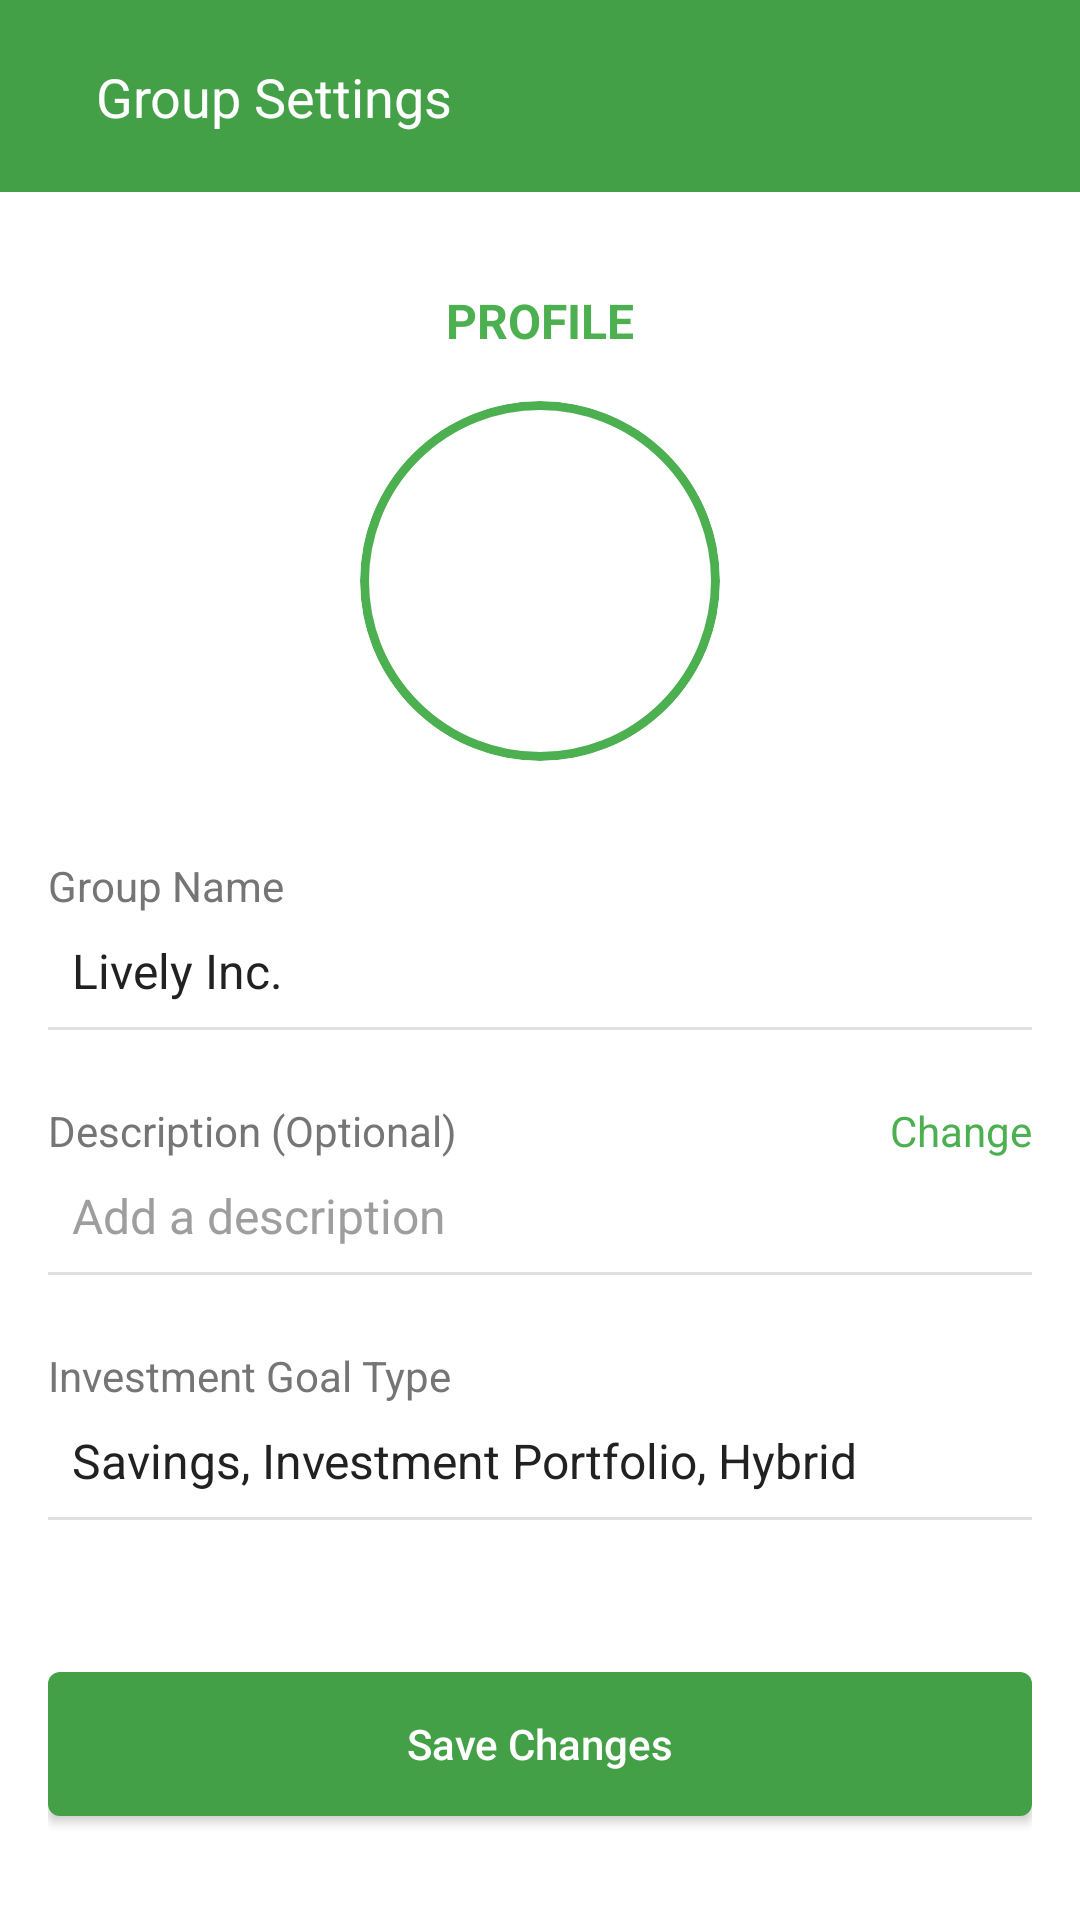

Here is an Android app screen rendered from its layout file. Give the layout XML and the strings, colors and styles it references.
<!-- AndroidManifest.xml: application theme Theme.WealthLink -->
<!-- res/layout/activity_group_settings_profile.xml -->
<?xml version="1.0" encoding="utf-8"?>
<androidx.constraintlayout.widget.ConstraintLayout xmlns:android="http://schemas.android.com/apk/res/android"
    xmlns:app="http://schemas.android.com/apk/res-auto"
    xmlns:tools="http://schemas.android.com/tools"
    android:layout_width="match_parent"
    android:layout_height="match_parent"
    android:background="@android:color/white"
    tools:context=".GroupSettingsProfile">

    <androidx.appcompat.widget.Toolbar
        android:id="@+id/toolbar"
        android:layout_width="match_parent"
        android:layout_height="?attr/actionBarSize"
        android:background="#43A047"
        app:layout_constraintTop_toTopOf="parent">

        <androidx.constraintlayout.widget.ConstraintLayout
            android:layout_width="match_parent"
            android:layout_height="match_parent">

            <ImageButton
                android:id="@+id/btnBack"
                android:layout_width="wrap_content"
                android:layout_height="wrap_content"
                android:background="?attr/selectableItemBackgroundBorderless"
                android:contentDescription="Back"
                android:src="@drawable/ic_back_arrow_white"
                app:layout_constraintBottom_toBottomOf="parent"
                app:layout_constraintStart_toStartOf="parent"
                app:layout_constraintTop_toTopOf="parent"
                app:tint="@android:color/white" />

            <TextView
                android:layout_width="wrap_content"
                android:layout_height="wrap_content"
                android:text="Group Settings"
                android:textColor="@android:color/white"
                android:textSize="18sp"
                app:layout_constraintBottom_toBottomOf="parent"
                app:layout_constraintStart_toEndOf="@+id/btnBack"
                app:layout_constraintTop_toTopOf="parent"
                android:layout_marginStart="16dp" />

        </androidx.constraintlayout.widget.ConstraintLayout>
    </androidx.appcompat.widget.Toolbar>

    <ScrollView
        android:layout_width="match_parent"
        android:layout_height="0dp"
        android:fillViewport="true"
        app:layout_constraintBottom_toBottomOf="parent"
        app:layout_constraintTop_toBottomOf="@id/toolbar">

        <androidx.constraintlayout.widget.ConstraintLayout
            android:layout_width="match_parent"
            android:layout_height="wrap_content"
            android:padding="16dp">

            
            <TextView
                android:id="@+id/profileLabel"
                android:layout_width="wrap_content"
                android:layout_height="wrap_content"
                android:text="PROFILE"
                android:textColor="#4CAF50"
                android:textSize="16sp"
                android:textStyle="bold"
                android:layout_marginTop="16dp"
                app:layout_constraintTop_toTopOf="parent"
                app:layout_constraintStart_toStartOf="parent"
                app:layout_constraintEnd_toEndOf="parent" />

            <androidx.cardview.widget.CardView
                android:id="@+id/profileImageContainer"
                android:layout_width="120dp"
                android:layout_height="120dp"
                android:layout_marginTop="16dp"
                app:cardCornerRadius="60dp"
                app:cardElevation="0dp"
                app:layout_constraintTop_toBottomOf="@id/profileLabel"
                app:layout_constraintStart_toStartOf="parent"
                app:layout_constraintEnd_toEndOf="parent">

                <ImageView
                    android:id="@+id/profileImage"
                    android:layout_width="match_parent"
                    android:layout_height="match_parent"
                    android:scaleType="centerCrop"
                    android:src="@drawable/profile_pic" />

                <View
                    android:layout_width="match_parent"
                    android:layout_height="match_parent"
                    android:background="@drawable/circle_border_green" />

            </androidx.cardview.widget.CardView>

            
            <TextView
                android:id="@+id/groupNameLabel"
                android:layout_width="wrap_content"
                android:layout_height="wrap_content"
                android:text="Group Name"
                android:textSize="14sp"
                android:textColor="#757575"
                android:layout_marginTop="32dp"
                app:layout_constraintTop_toBottomOf="@id/profileImageContainer"
                app:layout_constraintStart_toStartOf="parent" />

            <EditText
                android:id="@+id/groupNameEditText"
                android:layout_width="match_parent"
                android:layout_height="wrap_content"
                android:background="@null"
                android:padding="8dp"
                android:text="Lively Inc."
                android:textSize="16sp"
                android:textColor="#212121"
                app:layout_constraintTop_toBottomOf="@id/groupNameLabel"
                app:layout_constraintStart_toStartOf="parent" />

            <View
                android:id="@+id/divider1"
                android:layout_width="match_parent"
                android:layout_height="1dp"
                android:background="#E0E0E0"
                app:layout_constraintTop_toBottomOf="@id/groupNameEditText" />

            
            <TextView
                android:id="@+id/descriptionLabel"
                android:layout_width="wrap_content"
                android:layout_height="wrap_content"
                android:text="Description (Optional)"
                android:textSize="14sp"
                android:textColor="#757575"
                android:layout_marginTop="24dp"
                app:layout_constraintTop_toBottomOf="@id/divider1"
                app:layout_constraintStart_toStartOf="parent" />

            <TextView
                android:id="@+id/changeText"
                android:layout_width="wrap_content"
                android:layout_height="wrap_content"
                android:text="Change"
                android:textColor="#4CAF50"
                android:textSize="14sp"
                app:layout_constraintEnd_toEndOf="parent"
                app:layout_constraintTop_toTopOf="@id/descriptionLabel"
                app:layout_constraintBottom_toBottomOf="@id/descriptionLabel" />

            <EditText
                android:id="@+id/descriptionEditText"
                android:layout_width="match_parent"
                android:layout_height="wrap_content"
                android:background="@null"
                android:padding="8dp"
                android:hint="Add a description"
                android:textSize="16sp"
                android:textColorHint="#9E9E9E"
                android:textColor="#212121"
                app:layout_constraintTop_toBottomOf="@id/descriptionLabel"
                app:layout_constraintStart_toStartOf="parent" />

            <View
                android:id="@+id/divider2"
                android:layout_width="match_parent"
                android:layout_height="1dp"
                android:background="#E0E0E0"
                app:layout_constraintTop_toBottomOf="@id/descriptionEditText" />

            
            <TextView
                android:id="@+id/investmentGoalLabel"
                android:layout_width="wrap_content"
                android:layout_height="wrap_content"
                android:text="Investment Goal Type"
                android:textSize="14sp"
                android:textColor="#757575"
                android:layout_marginTop="24dp"
                app:layout_constraintTop_toBottomOf="@id/divider2"
                app:layout_constraintStart_toStartOf="parent" />

            <TextView
                android:id="@+id/investmentGoalText"
                android:layout_width="match_parent"
                android:layout_height="wrap_content"
                android:padding="8dp"
                android:text="Savings, Investment Portfolio, Hybrid"
                android:textSize="16sp"
                android:textColor="#212121"
                app:layout_constraintTop_toBottomOf="@id/investmentGoalLabel"
                app:layout_constraintStart_toStartOf="parent" />

            <View
                android:id="@+id/divider3"
                android:layout_width="match_parent"
                android:layout_height="1dp"
                android:background="#E0E0E0"
                app:layout_constraintTop_toBottomOf="@id/investmentGoalText" />

            
            <androidx.appcompat.widget.AppCompatButton
                android:id="@+id/btnSaveChanges"
                android:layout_width="match_parent"
                android:layout_height="wrap_content"
                android:layout_marginTop="32dp"
                android:background="@drawable/green_button_background"
                android:text="Save Changes"
                android:textColor="@android:color/white"
                android:textAllCaps="false"
                android:padding="12dp"
                app:layout_constraintTop_toBottomOf="@id/divider3"
                app:layout_constraintBottom_toBottomOf="parent"
                app:layout_constraintStart_toStartOf="parent"
                app:layout_constraintEnd_toEndOf="parent" />

        </androidx.constraintlayout.widget.ConstraintLayout>
    </ScrollView>

</androidx.constraintlayout.widget.ConstraintLayout>
<!-- resources referenced by this layout -->
<resources>
  <!-- drawable circle_border_green (drawable) -->
  <?xml version="1.0" encoding="utf-8"?>
  <shape xmlns:android="http://schemas.android.com/apk/res/android"
      android:shape="oval">
      <stroke
          android:width="3dp"
          android:color="#4CAF50" />
      <size
          android:width="120dp"
          android:height="120dp" />
  </shape>
  <!-- drawable green_button_background (drawable) -->
  <?xml version="1.0" encoding="utf-8"?>
  <shape xmlns:android="http://schemas.android.com/apk/res/android"
      android:shape="rectangle">
      <solid android:color="#43A047" />
      <corners android:radius="4dp" />
  </shape>
  <style name="Theme.WealthLink" parent="Base.Theme.WealthLink" />
  <style name="Base.Theme.WealthLink" parent="Theme.Material3.DayNight.NoActionBar">
          
          
      </style>
</resources>
